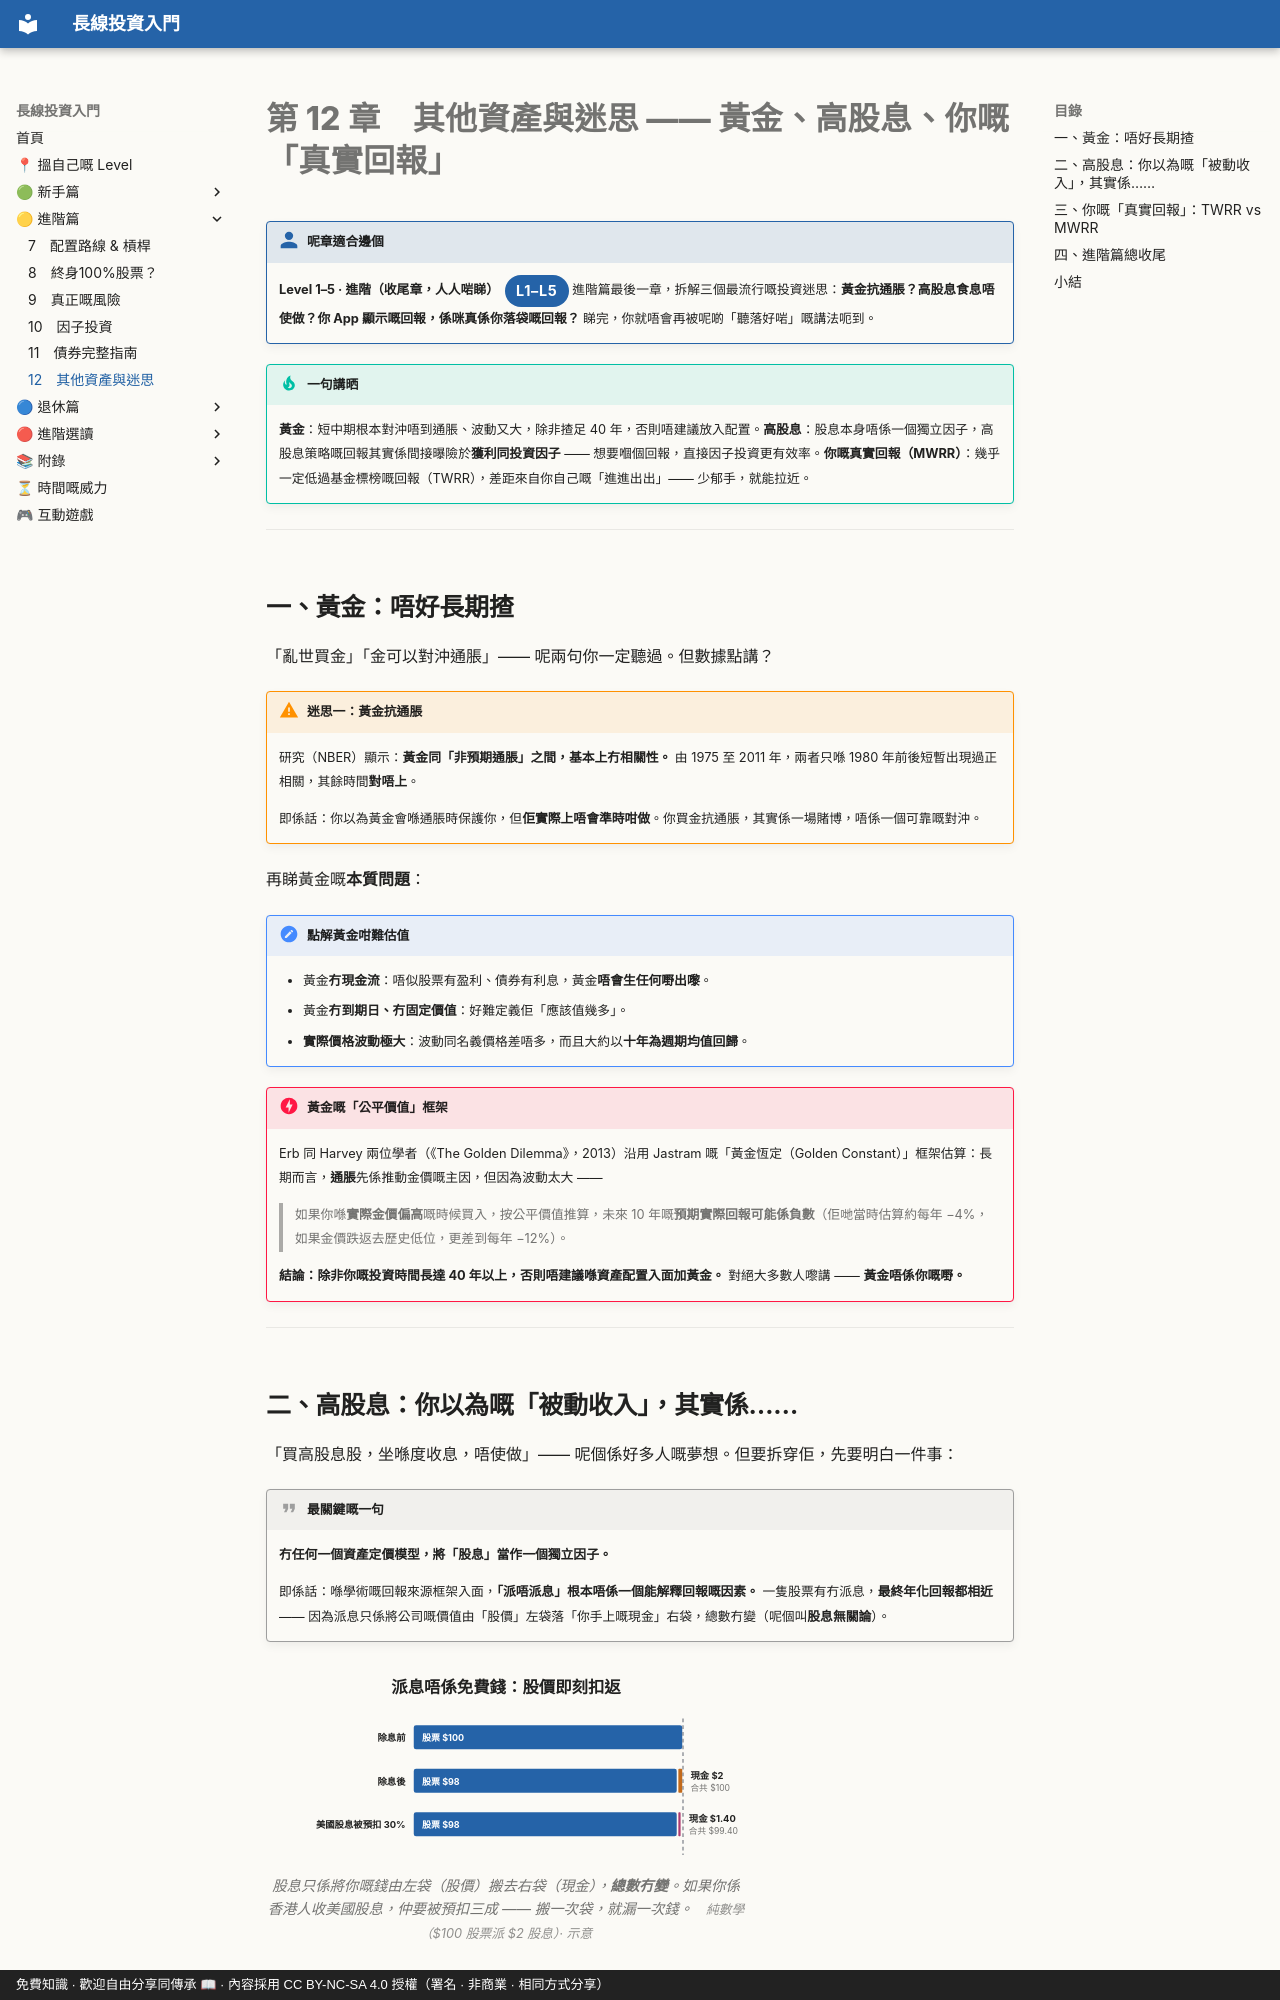

repository: OolongTea2025/long-term-investing · page: 進階篇/12-其他資產與迷思/index.html · generator: mkdocs · copyright: 免費知識 · 歡迎自由分享同傳承 📖 · 內容採用 CC BY-NC-SA 4.0 授權（署名 · 非商業 · 相同方式分享）

# 第 12 章　其他資產與迷思 —— 黃金、高股息、你嘅「真實回報」

!!! who "呢章適合邊個"
    **Level 1–5 · 進階（收尾章，人人啱睇）**<span class="lvtag">L1–L5</span>
    進階篇最後一章，拆解三個最流行嘅投資迷思：**黃金抗通脹？高股息食息唔使做？你 App 顯示嘅回報，係咪真係你落袋嘅回報？** 睇完，你就唔會再被呢啲「聽落好啱」嘅講法呃到。

!!! tip "一句講晒"
    **黃金**：短中期根本對沖唔到通脹、波動又大，除非揸足 40 年，否則唔建議放入配置。**高股息**：股息本身唔係一個獨立因子，高股息策略嘅回報其實係間接曝險於**獲利同投資因子** —— 想要嗰個回報，直接因子投資更有效率。**你嘅真實回報（MWRR）**：幾乎一定低過基金標榜嘅回報（TWRR），差距來自你自己嘅「進進出出」—— 少郁手，就能拉近。

---

## 一、黃金：唔好長期揸

「亂世買金」「金可以對沖通脹」—— 呢兩句你一定聽過。但數據點講？

!!! warning "迷思一：黃金抗通脹"
    研究（NBER）顯示：**黃金同「非預期通脹」之間，基本上冇相關性。** 由 1975 至 2011 年，兩者只喺 1980 年前後短暫出現過正相關，其餘時間**對唔上**。

    即係話：你以為黃金會喺通脹時保護你，但**佢實際上唔會準時咁做**。你買金抗通脹，其實係一場賭博，唔係一個可靠嘅對沖。

再睇黃金嘅**本質問題**：

!!! note "點解黃金咁難估值"
    - 黃金**冇現金流**：唔似股票有盈利、債券有利息，黃金**唔會生任何嘢出嚟**。
    - 黃金**冇到期日、冇固定價值**：好難定義佢「應該值幾多」。
    - **實際價格波動極大**：波動同名義價格差唔多，而且大約以**十年為週期均值回歸**。

!!! danger "黃金嘅「公平價值」框架"
    Erb 同 Harvey 兩位學者（《The Golden Dilemma》，2013）沿用 Jastram 嘅「黃金恆定（Golden Constant）」框架估算：長期而言，**通脹**先係推動金價嘅主因，但因為波動太大 ——

    > 如果你喺**實際金價偏高**嘅時候買入，按公平價值推算，未來 10 年嘅**預期實際回報可能係負數**（佢哋當時估算約每年 −4%，如果金價跌返去歷史低位，更差到每年 −12%）。

    **結論：除非你嘅投資時間長達 40 年以上，否則唔建議喺資產配置入面加黃金。** 對絕大多數人嚟講 —— **黃金唔係你嘅嘢。**

---
